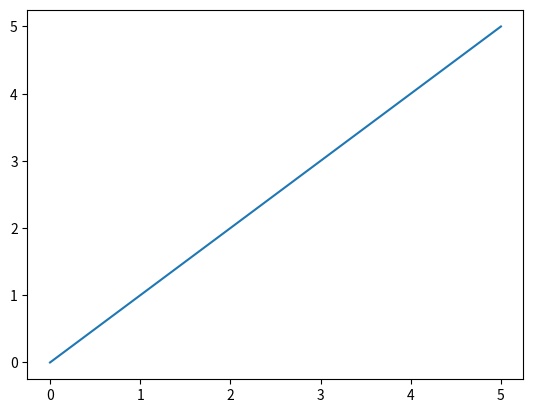
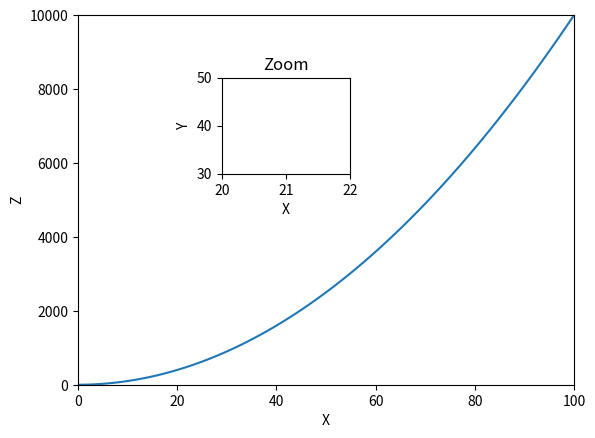
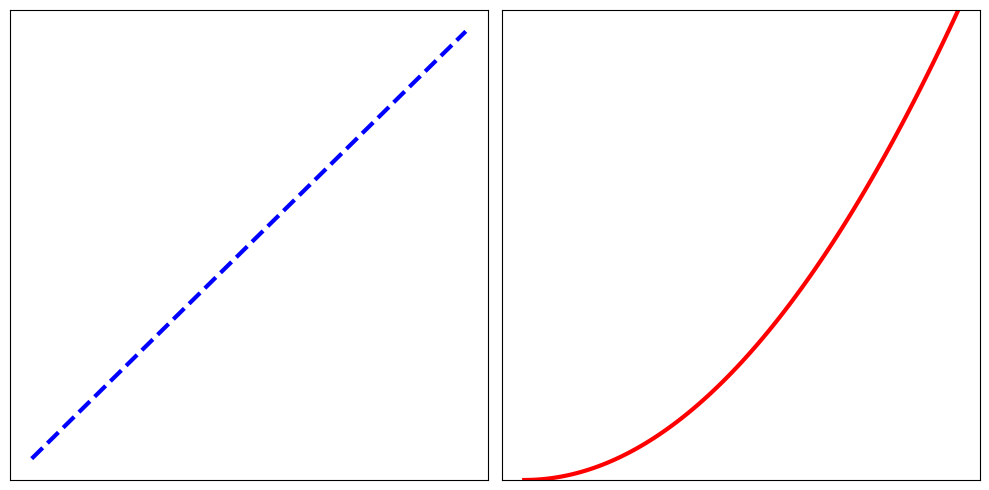
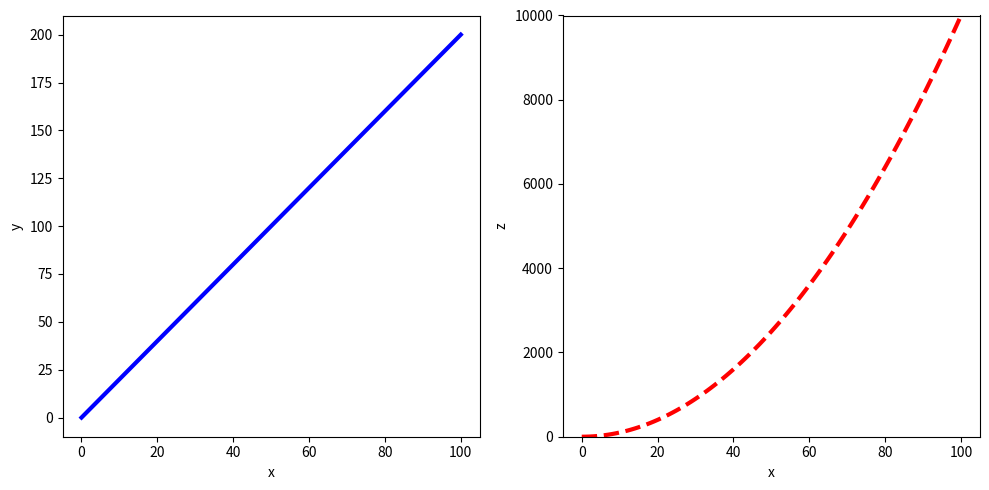

The script that saved these images, in order:
# Importando as bibliotecas necessárias
import matplotlib.pyplot as plt
import numpy as np

# Definindo os dados para o primeiro gráfico
x = np.linspace(0, 5, 100)  # Gerando 100 pontos entre 0 e 5
y = x  # y é igual a x (gráfico linear)

# Criando um gráfico simples
fig, ax = plt.subplots()  # Criando a figura e os eixos

ax.plot(x, y)  # Plotando o gráfico com os dados x e y
plt.show()  # Exibindo o gráfico


# Definindo uma nova figura com tamanho 5x5 polegadas
fig = plt.figure(figsize=(5, 5))

# Adicionando um gráfico aos eixos na posição especificada [left, bottom, width, height]
ax = fig.add_axes([0.1, 0.8, 0.2, 0.2])
ax.set_xlim(0, 1)  # Definindo os limites do eixo X
ax.set_ylim(0, 1)  # Definindo os limites do eixo Y
plt.show()  # Exibindo o gráfico


# Dados para o gráfico de quadrado
x = np.arange(0, 101)  # Gerando números de 0 a 100
y = x**2  # y = x^2 (função quadrática)

# Criando o gráfico principal
fig, ax = plt.subplots()  # Criando a figura e os eixos
ax.plot(x, y)  # Plotando a função quadrática

# Adicionando rótulos e limites aos eixos
ax.set_xlabel("X")  # Rótulo para o eixo X
ax.set_ylabel("Z")  # Rótulo para o eixo Y
ax.set_xlim(0, 100)  # Limite para o eixo X
ax.set_ylim(0, 10000)  # Limite para o eixo Y

# Adicionando um gráfico menor (inset) dentro do gráfico principal
inset_ax = fig.add_axes([0.35, 0.55, 0.2, 0.2])  # Posição e tamanho do gráfico menor

# Dados para o gráfico menor (zoom)
x_zoom = np.arange(
    20, 22.1, 0.1
)  # Gerando números entre 20 e 22 com espaçamento de 0.1
y_zoom = x_zoom**2  # Calculando o quadrado dos valores de x

# Plotando o gráfico menor
inset_ax.plot(x_zoom, y_zoom)
inset_ax.set_xlabel("X")  # Rótulo para o eixo X no gráfico menor
inset_ax.set_ylabel("Y")  # Rótulo para o eixo Y no gráfico menor
inset_ax.set_xlim(20, 22)  # Limites para o eixo X do gráfico menor
inset_ax.set_ylim(30, 50)  # Limites para o eixo Y do gráfico menor
inset_ax.set_title("Zoom")  # Título para o gráfico menor

plt.show()  # Exibindo o gráfico


# Criando múltiplos gráficos (subplots)
x = np.arange(0, 101)  # Dados para o eixo X
y1 = x * 2  # Dados para o primeiro gráfico (função linear)
y2 = x**2  # Dados para o segundo gráfico (função quadrática)

# Criando dois subgráficos lado a lado
fig, (ax1, ax2) = plt.subplots(
    1, 2, figsize=(10, 5)
)  # Subgráficos em 1 linha e 2 colunas

# Plotando o primeiro gráfico (linha azul)
ax1.plot(
    x, y1, linestyle="--", color="blue", linewidth=3
)  # Gráfico com linha azul tracejada
ax2.plot(x, y2, color="red", linewidth=3)  # Gráfico com linha vermelha sólida

# Removendo os ticks dos eixos para ambos os subgráficos
ax1.set_xticks([])  # Remover os ticks no eixo X do primeiro gráfico
ax1.set_yticks([])  # Remover os ticks no eixo Y do primeiro gráfico
ax2.set_xticks([])  # Remover os ticks no eixo X do segundo gráfico
ax2.set_yticks([])  # Remover os ticks no eixo Y do segundo gráfico

# Definindo limites para o segundo gráfico
ax2.set_ylim(0, 10000)  # Limite do eixo Y para o gráfico quadrático

# Ajustando o layout para evitar sobreposição
plt.tight_layout()
plt.show()  # Exibindo os gráficos


# Criando novamente gráficos lado a lado, agora com rótulos
x = np.arange(0, 101)
y1 = x * 2
y2 = x**2

# Criando os subgráficos lado a lado
fig, (ax1, ax2) = plt.subplots(1, 2, figsize=(10, 5))

# Plotando o gráfico linear
ax1.plot(x, y1, color="blue", linewidth=3)

# Plotando o gráfico quadrático
ax2.plot(x, y2, linestyle="--", color="red", linewidth=3)

# Adicionando rótulos aos eixos para ambos os gráficos
ax1.set_xlabel("x")  # Rótulo do eixo X para o primeiro gráfico
ax1.set_ylabel("y")  # Rótulo do eixo Y para o primeiro gráfico
ax2.set_xlabel("x")  # Rótulo do eixo X para o segundo gráfico
ax2.set_ylabel("z")  # Rótulo do eixo Y para o segundo gráfico

# Ajustando o limite do eixo Y para o segundo gráfico
ax2.set_ylim(0, 10000)

# Ajustando o layout para uma melhor visualização
plt.tight_layout()

# Exibindo o gráfico final
plt.show()
 